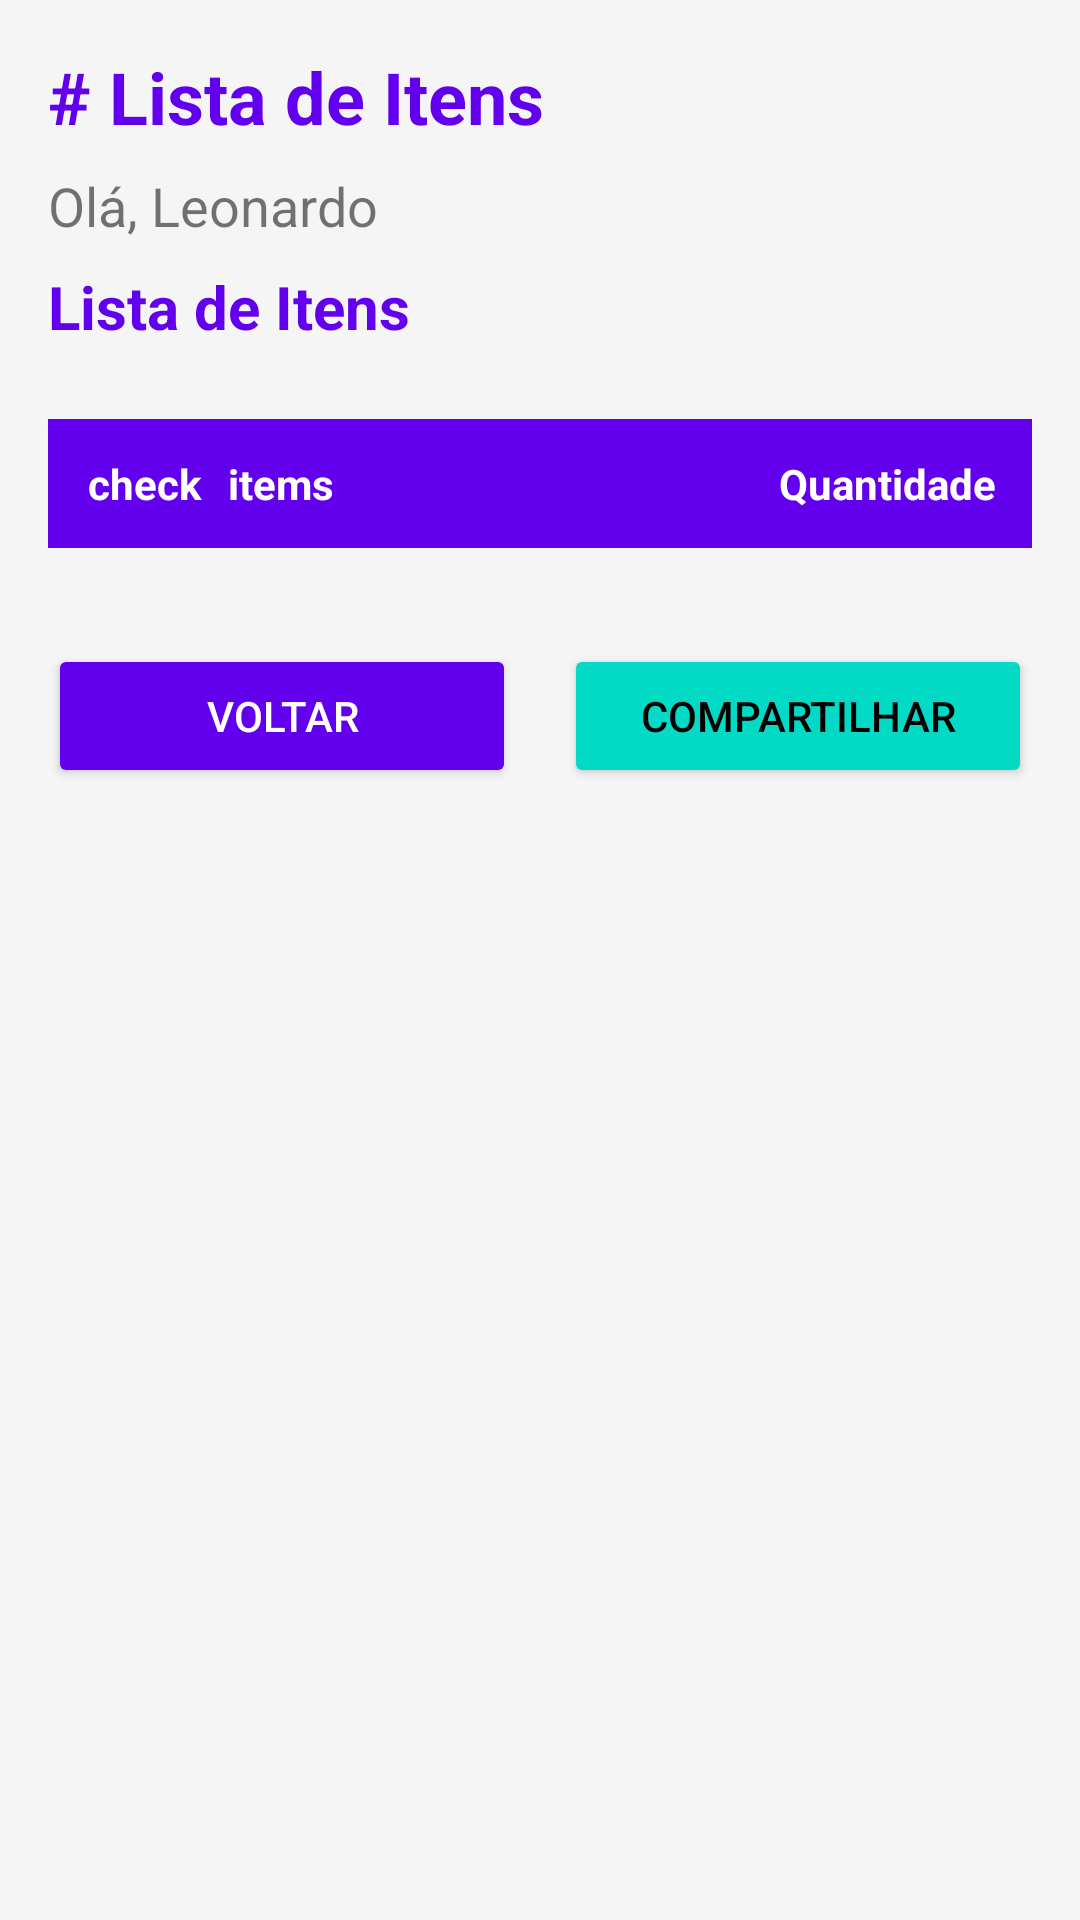

Layout XML and referenced resources for this Android screen:
<!-- AndroidManifest.xml: application theme Theme.LoginApp -->
<!-- res/layout/activity_detalhes_lista.xml -->
<?xml version="1.0" encoding="utf-8"?>
<ScrollView xmlns:android="http://schemas.android.com/apk/res/android"
    xmlns:app="http://schemas.android.com/apk/res-auto"
    android:layout_width="match_parent"
    android:layout_height="match_parent"
    android:background="#F5F5F5"
    android:padding="16dp">

    <LinearLayout
        android:layout_width="match_parent"
        android:layout_height="wrap_content"
        android:orientation="vertical">

        
        <TextView
            android:layout_width="match_parent"
            android:layout_height="wrap_content"
            android:text="# Lista de Itens"
            android:textSize="24sp"
            android:textStyle="bold"
            android:textColor="#6200EE"
            android:layout_marginBottom="8dp" />

        <TextView
            android:id="@+id/txtSaudacao"
            android:layout_width="match_parent"
            android:layout_height="wrap_content"
            android:text="Olá, Leonardo"
            android:textSize="18sp"
            android:layout_marginBottom="8dp" />

        <TextView
            android:id="@+id/txtTituloLista"
            android:layout_width="match_parent"
            android:layout_height="wrap_content"
            android:text="Lista de Itens"
            android:textSize="20sp"
            android:textStyle="bold"
            android:textColor="#6200EE"
            android:layout_marginBottom="24dp" />

        
        <LinearLayout
            android:layout_width="match_parent"
            android:layout_height="wrap_content"
            android:orientation="horizontal"
            android:background="#6200EE"
            android:padding="12dp"
            android:layout_marginBottom="8dp">

            <TextView
                android:layout_width="40dp"
                android:layout_height="wrap_content"
                android:text="check"
                android:textColor="#FFFFFF"
                android:textStyle="bold"
                android:gravity="center" />

            <TextView
                android:layout_width="0dp"
                android:layout_height="wrap_content"
                android:layout_weight="1"
                android:text="items"
                android:textColor="#FFFFFF"
                android:textStyle="bold"
                android:layout_marginStart="8dp" />

            <TextView
                android:layout_width="120dp"
                android:layout_height="wrap_content"
                android:text="Quantidade"
                android:textColor="#FFFFFF"
                android:textStyle="bold"
                android:gravity="end" />

        </LinearLayout>

        
        <androidx.recyclerview.widget.RecyclerView
            android:id="@+id/recyclerViewItens"
            android:layout_width="match_parent"
            android:layout_height="wrap_content"
            android:layout_marginBottom="24dp" />

        
        <LinearLayout
            android:layout_width="match_parent"
            android:layout_height="wrap_content"
            android:orientation="horizontal">

            <Button
                android:id="@+id/btnVoltar"
                android:layout_width="0dp"
                android:layout_height="wrap_content"
                android:layout_weight="1"
                android:text="Voltar"
                android:backgroundTint="#6200EE"
                android:textColor="#FFFFFF"
                android:layout_marginEnd="8dp" />

            <Button
                android:id="@+id/btnCompartilhar"
                android:layout_width="0dp"
                android:layout_height="wrap_content"
                android:layout_weight="1"
                android:text="Compartilhar"
                android:backgroundTint="#03DAC5"
                android:textColor="#000000"
                android:layout_marginStart="8dp" />

        </LinearLayout>

    </LinearLayout>

</ScrollView>
<!-- resources referenced by this layout -->
<resources>
  <style name="Theme.LoginApp" parent="Base.Theme.LoginApp" />
  <style name="Base.Theme.LoginApp" parent="Theme.MaterialComponents.DayNight.DarkActionBar">
          
          <item name="colorPrimary">@color/purple_500</item>
          <item name="colorPrimaryVariant">@color/purple_700</item>
          <item name="colorOnPrimary">@color/white</item>
          <item name="colorSecondary">@color/teal_200</item>
          <item name="colorSecondaryVariant">@color/teal_700</item>
          <item name="colorOnSecondary">@color/black</item>
          <item name="android:statusBarColor">?attr/colorPrimaryVariant</item>
      </style>
  <color name="purple_500">#FF6200EE</color>
  <color name="purple_700">#FF3700B3</color>
  <color name="white">#FFFFFFFF</color>
  <color name="teal_200">#FF03DAC5</color>
  <color name="teal_700">#FF018786</color>
  <color name="black">#FF000000</color>
</resources>
